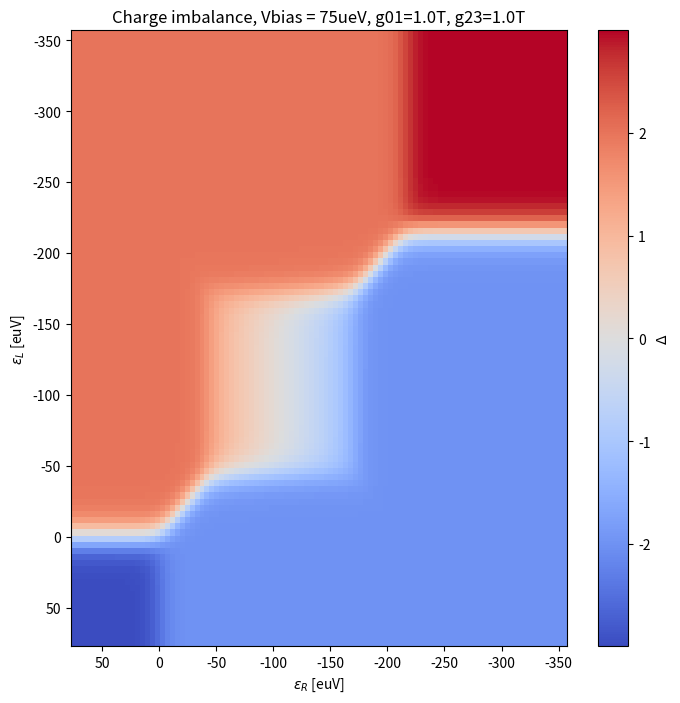

This figure's Python source:
import numpy
import numpy as np
from scipy.special import digamma
from scipy.linalg import null_space
import matplotlib.pyplot as plt
from scipy.interpolate import griddata

# consts
kB = 86.1733  # [ueV/K]
alpha = 2.2

# [K]=[ueV]/kB -> U[K] = U[ueV]/kB
U = 215
T = 0.026 * U / kB  # K
gamma01 = T
gamma23 = T

# V_bias = 0.35U
eVm = 0.35 * U


def Fermi_Function(e):
    global kB, T
    return 1 / (1 + np.exp(e / (kB * T)))


def Modified_Fermi_Function(gamma, epsilon):
    global kB, T
    if gamma < 1e-6:
        return Fermi_Function(epsilon)
    return 0.5 + numpy.imag(digamma(0.5 + (gamma - epsilon * 1j) / (2 * numpy.pi * kB * T))) / np.pi


Energy_1 = np.linspace(-2, 0, 100) * U + eVm
Energy_2 = np.linspace(-2, 0, 100) * U + eVm

cood = []

for eR in Energy_1:
    for eL in Energy_2:
        site_1 = eR
        site_2 = eL

        # Configure Gamma_ij
        # (site_2, site_1)
        # (0,0) == 0 ; (0,1) == 1 ; (1,0) == 2 ; (1,1) == 3
        Gammaij_normalized = np.zeros((4, 4))

        # tranfers
        Gammaij_normalized[0][1] = Modified_Fermi_Function(gamma01, -site_1)
        Gammaij_normalized[1][0] = Modified_Fermi_Function(gamma01, +site_1)

        Gammaij_normalized[2][3] = Modified_Fermi_Function(gamma23, -site_1 - U)
        Gammaij_normalized[3][2] = Modified_Fermi_Function(gamma23, + site_1 + U)

        Gammaij_normalized[0][2] = Fermi_Function(-site_2)
        Gammaij_normalized[2][0] = Fermi_Function(+ site_2)

        Gammaij_normalized[1][3] = Fermi_Function(-site_2 - U)
        Gammaij_normalized[3][1] = Fermi_Function(+site_2 + U)

        # staying rates
        Gammaij_normalized[0][0] = 0 - Gammaij_normalized[1][0] - Gammaij_normalized[2][0]
        Gammaij_normalized[1][1] = 0 - Gammaij_normalized[0][1] - Gammaij_normalized[3][1]
        Gammaij_normalized[2][2] = 0 - Gammaij_normalized[0][2] - Gammaij_normalized[3][2]
        Gammaij_normalized[3][3] = 0 - Gammaij_normalized[1][3] - Gammaij_normalized[2][3]

        Gamma = Gammaij_normalized
        nullGamma = null_space(Gamma)

        if nullGamma.shape[1] != 1:
            print(Gammaij_normalized)
            print(nullGamma)
            raise Exception

        P = nullGamma[:, 0]
        P = abs(P) / sum(abs(P))  # normalize P
        prob = 3 * P[3] + 2 * P[2] - 2 * P[1] - 3 * P[0]

        cood += [(eR, eL, prob)]

cood = np.array(cood)
x = cood[:, 0]
y = cood[:, 1]
Prob = cood[:, 2]

grid_x, grid_y = np.mgrid[min(x):max(x):100j, min(y):max(y):100j]

grid_h = griddata((x, y), Prob, (grid_x, grid_y), method='cubic')

cmap = plt.get_cmap("coolwarm")
plt.figure(figsize=(8, 8))
plt.pcolormesh(grid_x, grid_y, grid_h, cmap=cmap)
plt.colorbar(label="$\Delta$")

plt.xlabel("$\epsilon_{R}$ [euV]")
plt.ylabel("$\epsilon_{L}$ [euV]")
plt.title("Charge imbalance, Vbias = " + str(int(eVm)) + "ueV, g01=" + str(gamma01 / T) + "T, g23=" + str(gamma23 / T) +"T")

plt.gca().invert_yaxis()
plt.gca().invert_xaxis()
plt.show()
